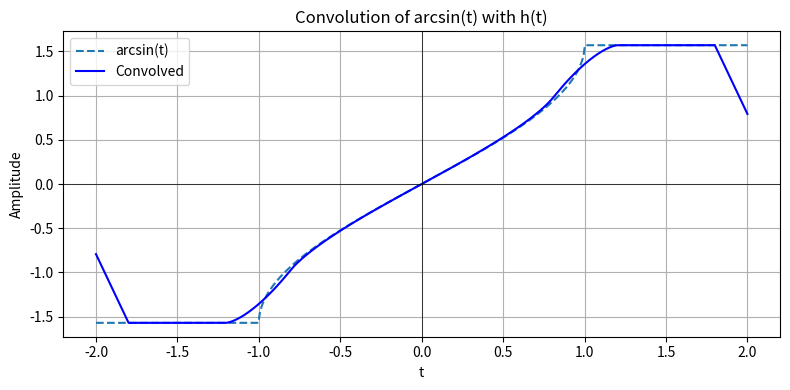

This figure's Python source: (Note: this script raises an exception after producing the figure.)
import numpy as np
import matplotlib.pyplot as plt
from scipy.signal import convolve

# Time axis
t = np.linspace(-2, 2, 1000)

# Define the inverse trigonometric functions
sin_inv = np.arcsin(np.clip(t, -1, 1))   # arcsin is defined only for -1 <= t <= 1
cos_inv = np.arccos(np.clip(t, -1, 1))   # arccos is defined only for -1 <= t <= 1
tan_inv = np.arctan(t)                   # arctan is defined for all real numbers

# Define the kernel h(t), a rectangular pulse from -T to T
T = 0.2
dt = t[1] - t[0]
kernel_t = np.arange(-T, T+dt, dt)
h = np.ones_like(kernel_t)

# Normalize the kernel if needed (e.g., for smoothing)
h /= h.sum()

# Perform convolution
sin_conv = convolve(sin_inv, h, mode='same')
cos_conv = convolve(cos_inv, h, mode='same')
tan_conv = convolve(tan_inv, h, mode='same')

# Plotting for arcsin(t)
plt.figure(figsize=(8, 4))
plt.plot(t, sin_inv, label='arcsin(t)', linestyle='--')
plt.plot(t, sin_conv, label='Convolved', color='blue')
plt.title('Convolution of arcsin(t) with h(t)')
plt.xlabel('t')
plt.ylabel('Amplitude')
plt.grid(True)
plt.legend()
plt.axhline(0, color='black', linewidth=0.5)
plt.axvline(0, color='black', linewidth=0.5)
plt.tight_layout()
plt.savefig('../figs/org1.png')
plt.show()

# Plotting for arccos(t)
plt.figure(figsize=(8, 4))
plt.plot(t, cos_inv, label='arccos(t)', linestyle='--')
plt.plot(t, cos_conv, label='Convolved', color='green')
plt.title('Convolution of arccos(t) with h(t)')
plt.xlabel('t')
plt.ylabel('Amplitude')
plt.grid(True)
plt.legend()
plt.axhline(0, color='black', linewidth=0.5)
plt.axvline(0, color='black', linewidth=0.5)
plt.tight_layout()
plt.savefig('../figs/org2.png')
plt.show()

# Plotting for arctan(t)
plt.figure(figsize=(8, 4))
plt.plot(t, tan_inv, label='arctan(t)', linestyle='--')
plt.plot(t, tan_conv, label='Convolved', color='red')
plt.title('Convolution of arctan(t) with h(t)')
plt.xlabel('t')
plt.ylabel('Amplitude')
plt.grid(True)
plt.legend()
plt.axhline(0, color='black', linewidth=0.5)
plt.axvline(0, color='black', linewidth=0.5)
plt.tight_layout()
plt.savefig('../figs/org3.png')
plt.show()
